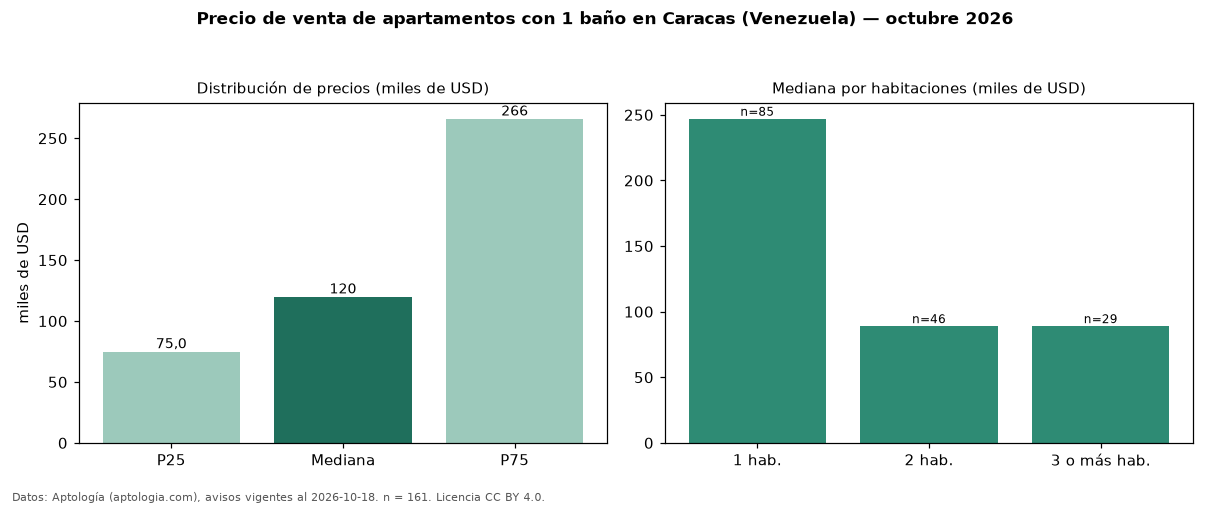

Values plotted in this chart, from the file beside it:
seccion, metrica, valor, moneda, n
filtro, ban1, con 1 baño, , 161
precio, p25, 75000, USD, 161
precio, mediana, 120000, USD, 161
precio, p75, 266000, USD, 161
precio, minimo, 48500, USD, 161
precio, maximo, 749000, USD, 161
m2, mediana_precio_m2, 1552, USD, 144
m2, area_mediana_m2, 67.0, m2, 144
banos, mediana_banos, 1.0, , 
parqueadero, pct_con_parqueadero, 75.6, %, 160
habitaciones, 1, 247000, USD, 85
habitaciones, 2, 89000, USD, 46
habitaciones, 3+, 89000, USD, 29
fuente, fecha_datos, 2026-10-18, , 
fuente, atribucion, https://www.aptologia.com/ve/venta/carac…, , 
fuente, licencia, CC BY 4.0, , 
